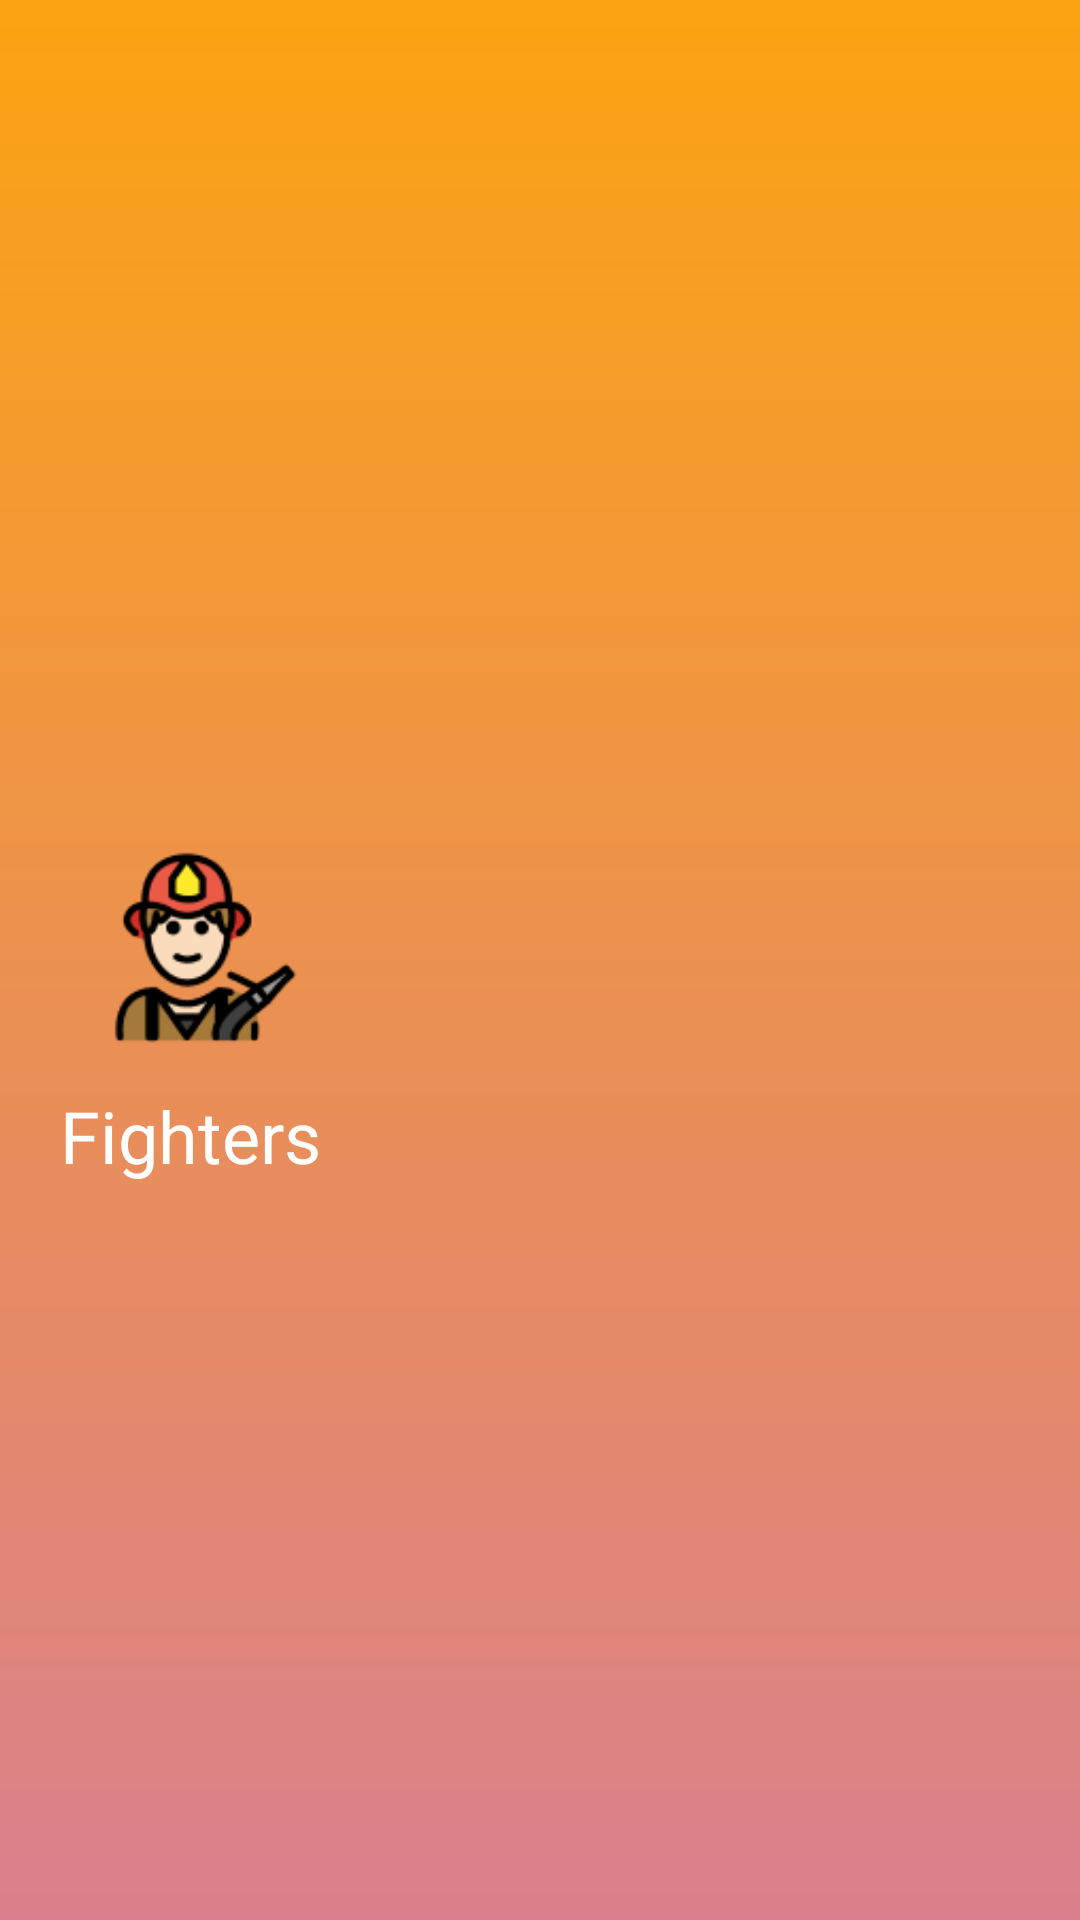

The Android layout XML behind this screen, and the referenced resources:
<!-- AndroidManifest.xml: application theme Theme.FreedomFighter -->
<!-- res/layout/drawer_header.xml -->
<?xml version="1.0" encoding="utf-8"?>
<RelativeLayout
    xmlns:android="http://schemas.android.com/apk/res/android"
    android:layout_width="match_parent"
    android:layout_height="240dp"
    android:background="@drawable/card_splash_bg"
    android:orientation="vertical">

        <ImageView
            android:id="@+id/drawerImg"
            android:layout_width="85dp"
            android:layout_height="85dp"
            android:src="@drawable/drawer_icon"
            android:layout_centerVertical="true"
            android:layout_marginStart="20dp"
            android:contentDescription="icon" />

        <TextView
            android:id="@+id/drawerText"
            android:layout_width="wrap_content"
            android:layout_height="wrap_content"
            android:text="Fighters"
            android:textSize="24sp"
            android:layout_below="@+id/drawerImg"
            android:textColor="#ffffff"
            android:layout_marginStart="20dp"
            android:textAlignment="center"/>


</RelativeLayout>
<!-- resources referenced by this layout -->
<resources>
  <!-- drawable card_splash_bg (drawable) -->
  <?xml version="1.0" encoding="utf-8"?>
  <shape
      xmlns:android="http://schemas.android.com/apk/res/android">
      <gradient
          android:type="linear"
          android:startColor="#DB7F8E"
          android:endColor="#FCA311"
          android:angle="90">
      </gradient>
  </shape>
  <!-- drawable drawer_icon: png bitmap (drawable, 5213 bytes) -->
  <style name="Theme.FreedomFighter" parent="Theme.MaterialComponents.DayNight.NoActionBar">
          
          <item name="colorPrimary">#FCA311</item>
          <item name="colorPrimaryVariant">#FCA311</item>
          <item name="colorOnPrimary">@color/white</item>
          
          <item name="colorSecondary">@color/teal_200</item>
          <item name="colorSecondaryVariant">@color/teal_700</item>
          <item name="colorOnSecondary">@color/black</item>
          
          <item name="android:statusBarColor" tools:targetApi="l">?attr/colorPrimaryVariant</item>
          
      </style>
  <color name="white">#FFFFFFFF</color>
  <color name="teal_200">#FF03DAC5</color>
  <color name="teal_700">#FF018786</color>
  <color name="black">#FF000000</color>
</resources>
